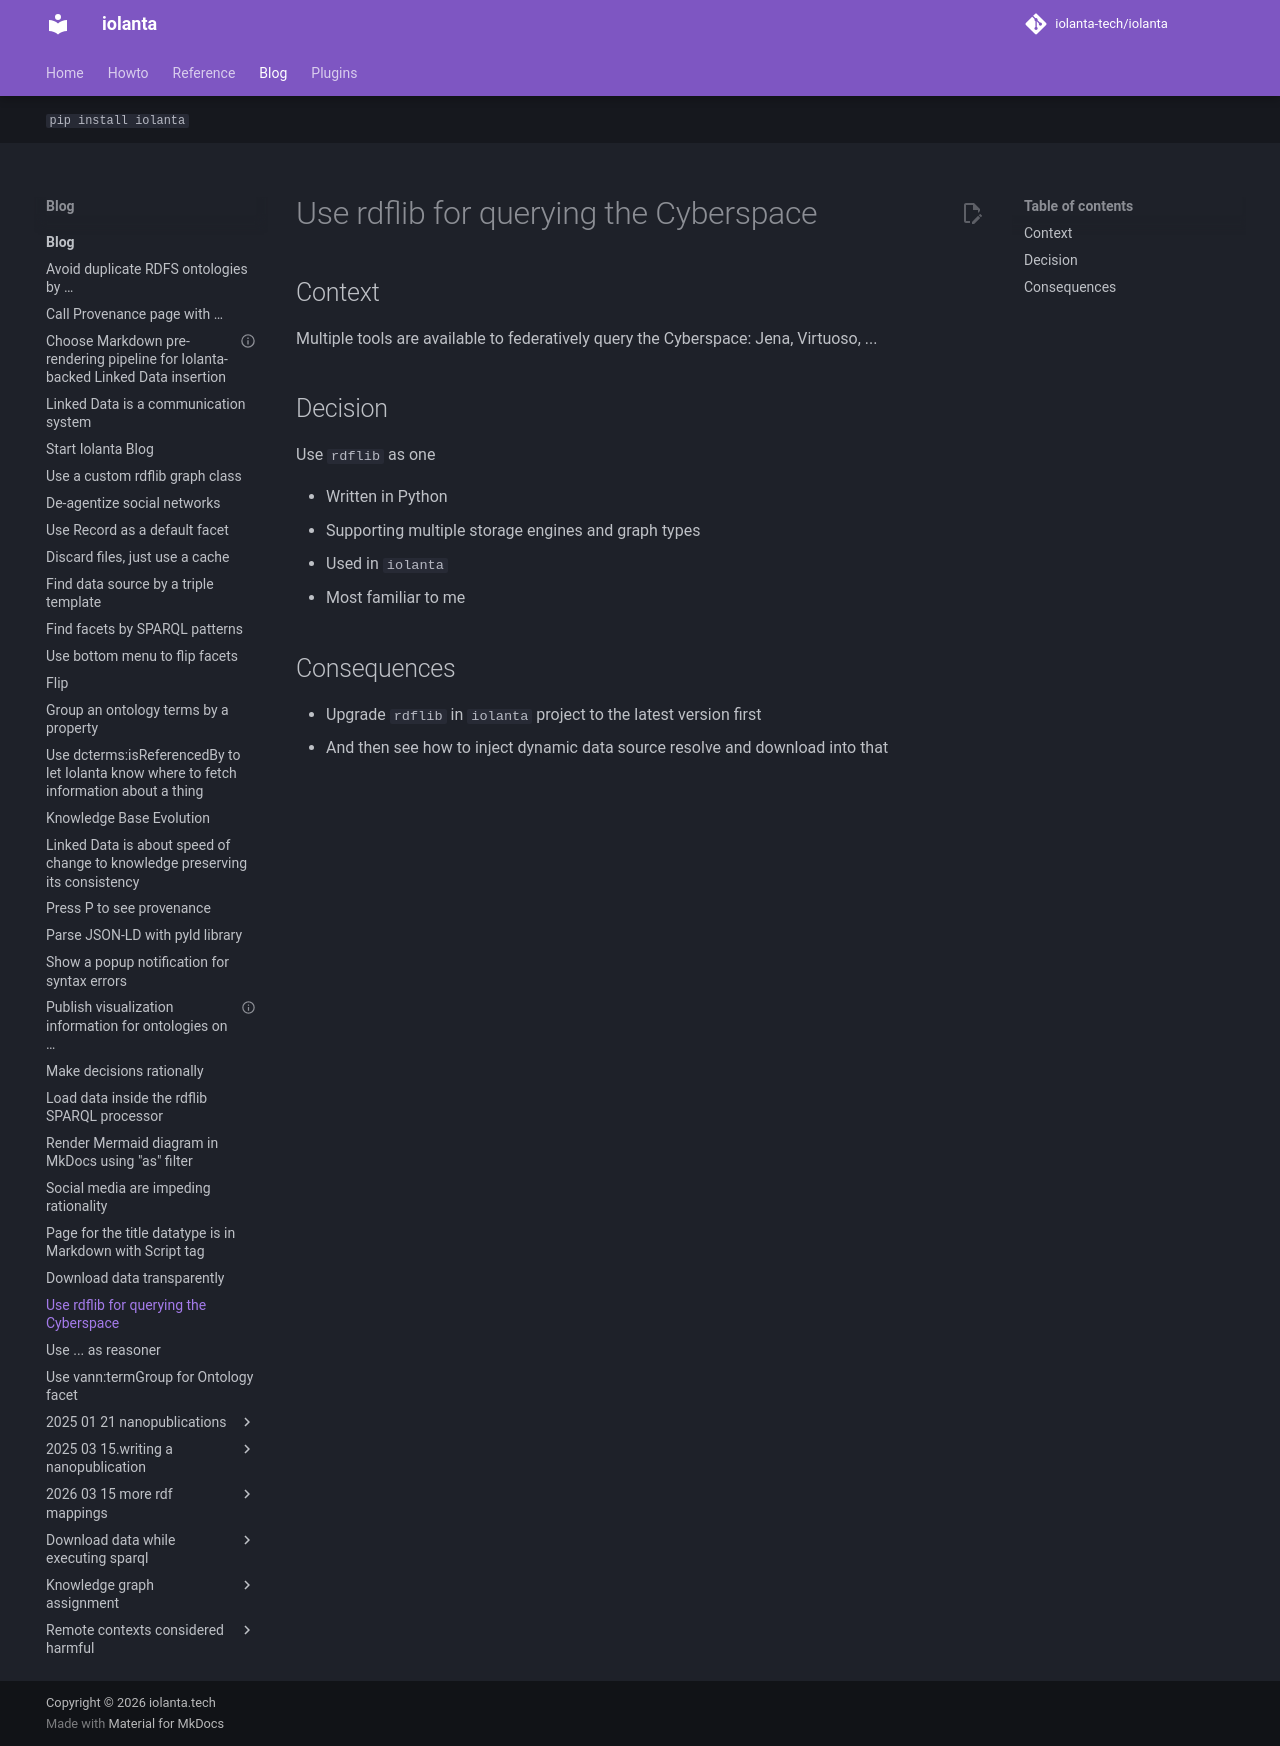

repository: iolanta-tech/iolanta · page: blog/use-rdflib/index.html · generator: mkdocs

---
title: Use rdflib for querying the Cyberspace
date: "2024-01-21"
tags: [decision]
---

## Context

Multiple tools are available to federatively query the Cyberspace: Jena, Virtuoso, ...

## Decision

Use `rdflib` as one

* Written in Python
* Supporting multiple storage engines and graph types
* Used in `iolanta`
* Most familiar to me

## Consequences

* Upgrade `rdflib` in `iolanta` project to the latest version first
* And then see how to inject dynamic data source resolve and download into that
